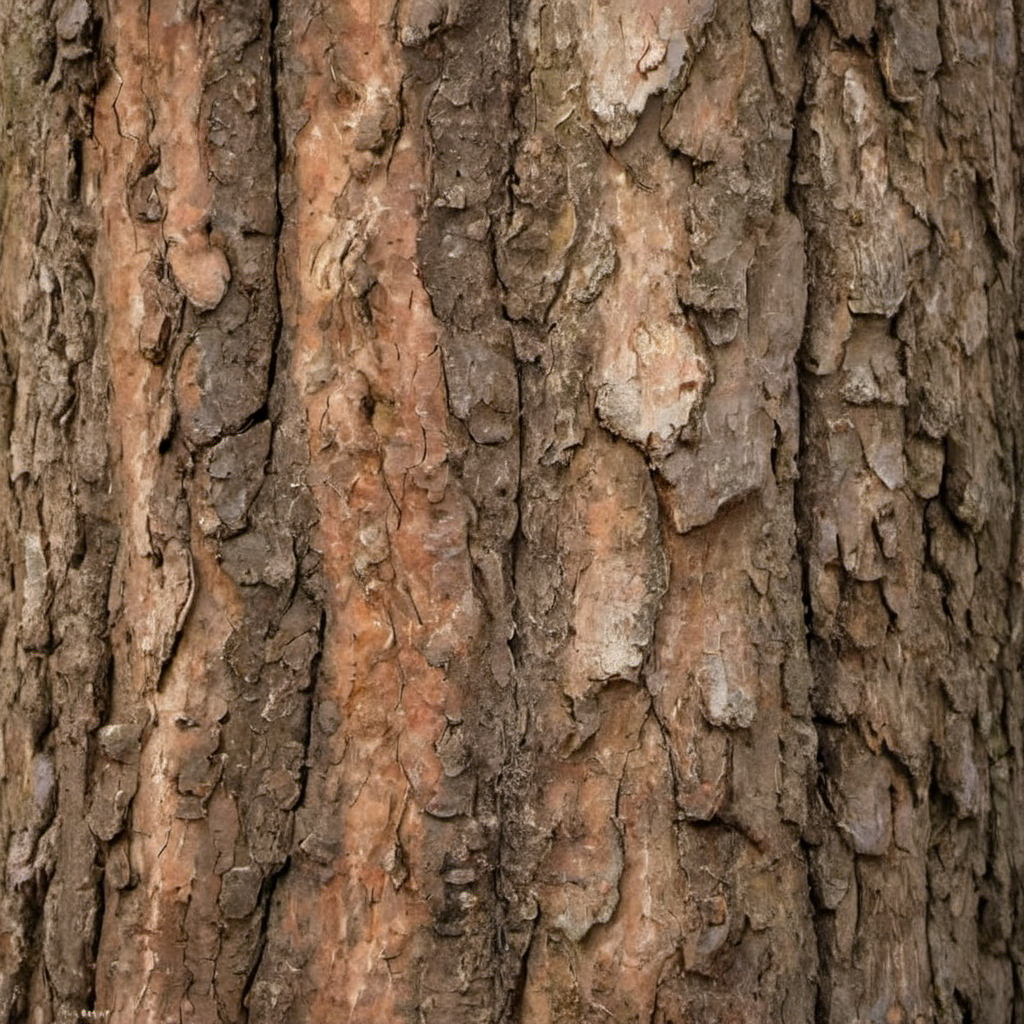
Generation parameters embedded in this image by AUTOMATIC1111 Stable Diffusion web UI or a fork of it (Forge, ...) (PNG 'parameters' text chunk):
fur tree bark, photo, texture
Steps: 20, Sampler: DPM++ 2M SDE, Schedule type: Karras, CFG scale: 1.5, Seed: 316638058, Size: 1024x1024, Model hash: 9a057fe5f3, Model: suzannesXLMix_v80, Version: f2.0.1v1.10.1-previous-659-gc055f2d4, Module 1: t5_xxl_ablit_v2